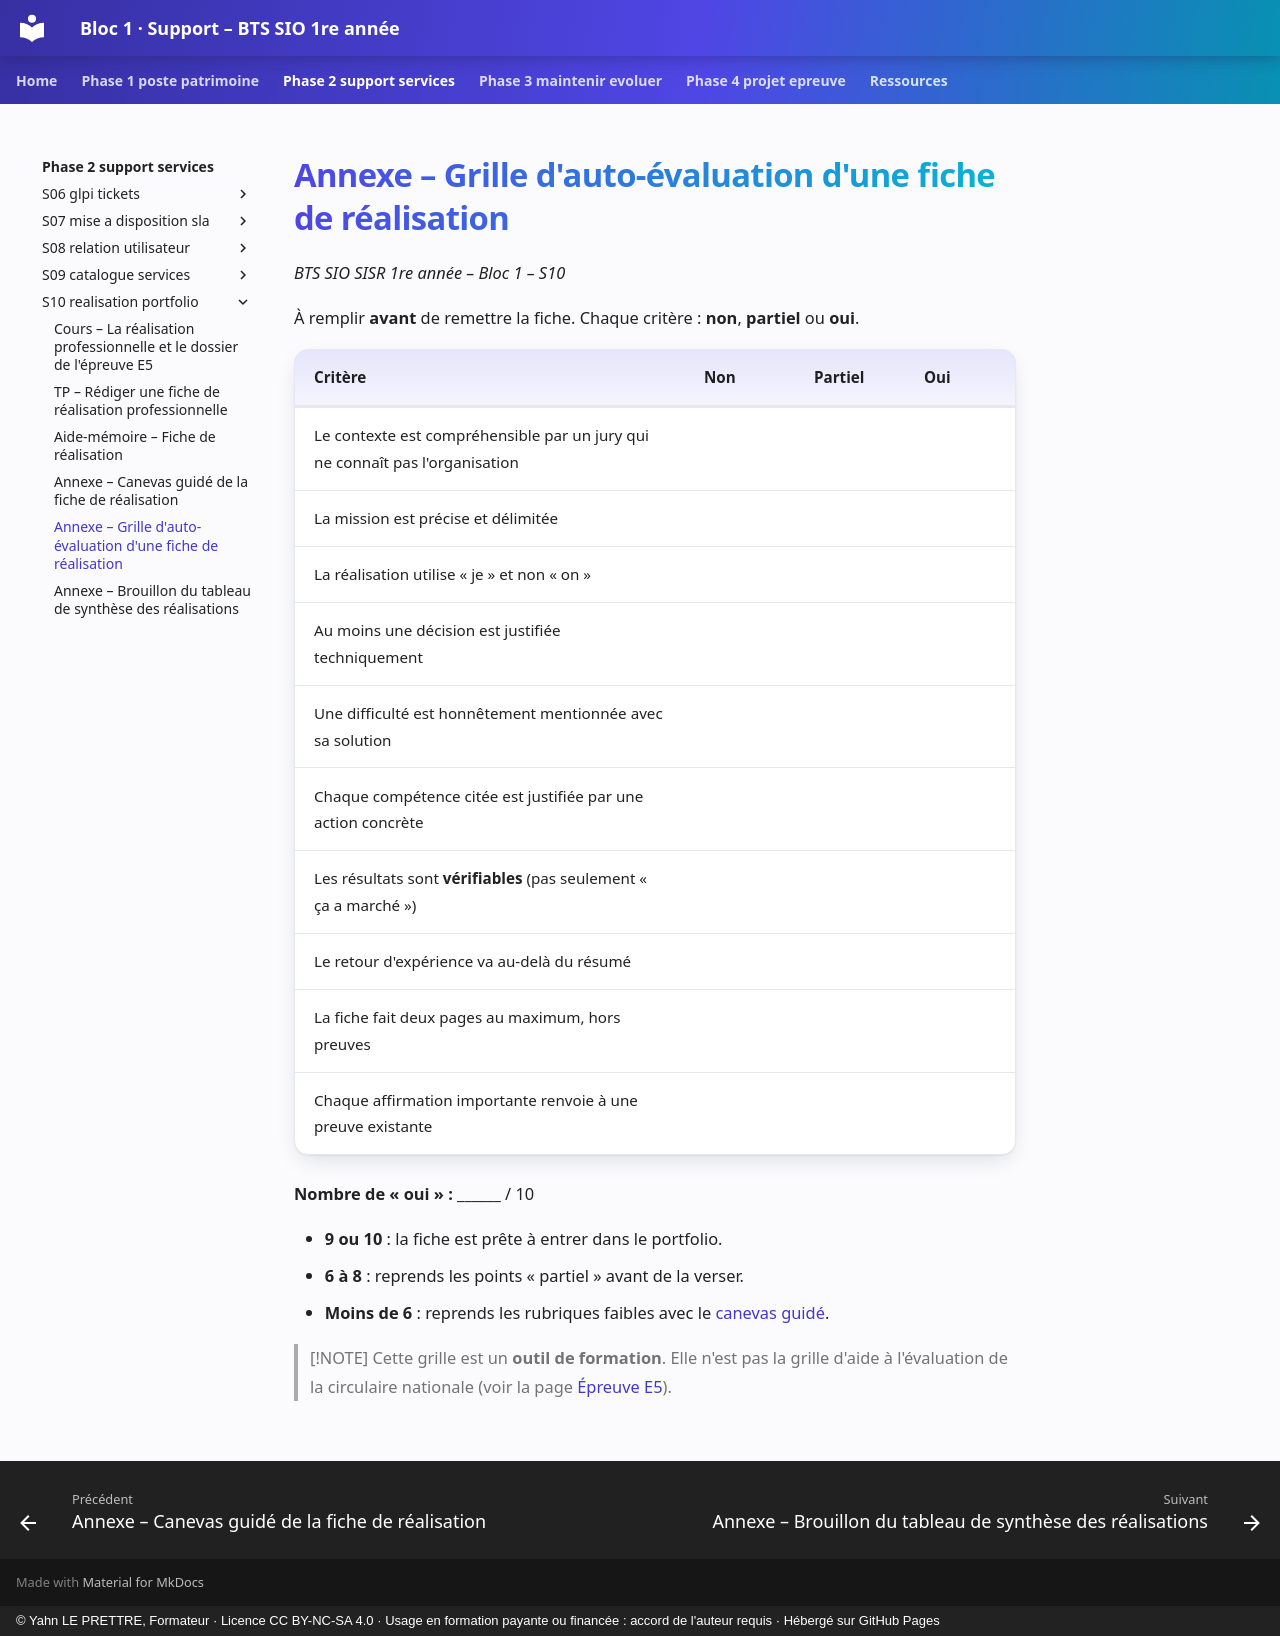

repository: YahnLP/bts1-sio-sisr-bloc1 · page: phase-2-support-services/S10-realisation-portfolio/annexe-grille-autoevaluation/index.html · generator: mkdocs · copyright: © Yahn LE PRETTRE, Formateur · Licence CC BY-NC-SA 4.0 · Usage en formation payante ou financée : accord de l'auteur requis · Hébergé sur GitHub Pages

# Annexe – Grille d'auto-évaluation d'une fiche de réalisation

*BTS SIO SISR 1re année – Bloc 1 – S10*

À remplir **avant** de remettre la fiche. Chaque critère : **non**, **partiel** ou **oui**.

| Critère | Non | Partiel | Oui |
|---|---|---|---|
| Le contexte est compréhensible par un jury qui ne connaît pas l'organisation | | | |
| La mission est précise et délimitée | | | |
| La réalisation utilise « je » et non « on » | | | |
| Au moins une décision est justifiée techniquement | | | |
| Une difficulté est honnêtement mentionnée avec sa solution | | | |
| Chaque compétence citée est justifiée par une action concrète | | | |
| Les résultats sont **vérifiables** (pas seulement « ça a marché ») | | | |
| Le retour d'expérience va au-delà du résumé | | | |
| La fiche fait deux pages au maximum, hors preuves | | | |
| Chaque affirmation importante renvoie à une preuve existante | | | |

**Nombre de « oui » :** ______ / 10

- **9 ou 10** : la fiche est prête à entrer dans le portfolio.
- **6 à 8** : reprends les points « partiel » avant de la verser.
- **Moins de 6** : reprends les rubriques faibles avec le [canevas guidé](annexe-canevas-realisation.md).

> [!NOTE]
> Cette grille est un **outil de formation**. Elle n'est pas la grille d'aide à l'évaluation de la circulaire nationale (voir la page [Épreuve E5](../../ressources/epreuve-e5.md)).
